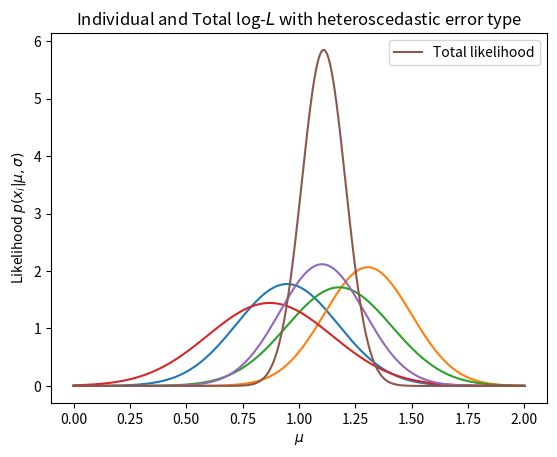
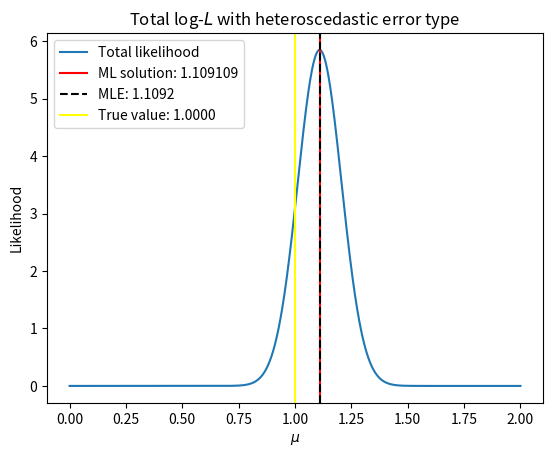
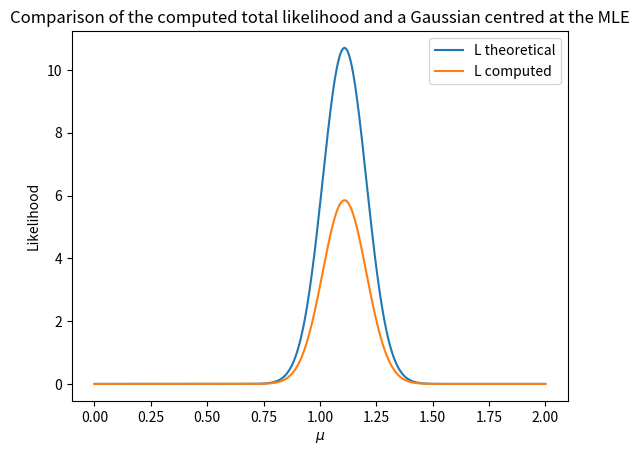

Write the Python code that produced these figures, in order.
from scipy.stats import norm
import numpy as np
from matplotlib import pyplot as plt

np.random.seed(42)

N = 5 # number of measurements
mu_true = 1  #true position
sigma = 0.2 # homoscedastic error

error_type = 'heteroscedastic'

if error_type == 'heteroscedastic':
    # Generate the errors in the case of heteroscedastic error
    mu_err = 0.2
    sigma_err = 0.05
    err_process = norm(loc = mu_err, scale = sigma_err)
    sigma = err_process.rvs(size=N)
else:
    sigma = np.array([sigma] * N)

# Assume the underlying process is Gaussian
gaussian_process = norm(loc = mu_true, scale = sigma)

# Generate fake measurements that would be otherwise generated by nature
measurement_data = gaussian_process.rvs(size=N)

# Assume a reasonable mu interval to test
mu_test = np.linspace(0,2,1000)
# Since we treat each measure as having a Gaussian distribution
# we ask for the PDF at each measurement point assuming each mu_test value
L = np.ones((N, mu_test.size))  # Matrix of ones
for imeas, single_measure in enumerate(measurement_data):
    for imu, single_mu in enumerate(mu_test):
        #L[imeas,imu] = norm.logpdf(single_measure,loc=single_mu,scale=sigma)
        L[imeas,imu] = norm.pdf(single_mu,loc=single_measure,scale=sigma[imeas]) #perché è così???

# Compute the total likelihood
#L_total = np.sum(L,0)
L_total = np.prod(L,0)

plt.figure()
# Plot each single likelihood        
for sample, l in enumerate(L):
    plt.plot(mu_test,l)
plt.plot(mu_test,L_total,label='Total likelihood')
plt.xlabel('$\mu$')
plt.ylabel('Likelihood $p(x_i|\mu,\sigma)$')
plt.legend()
plt.title(f'Individual and Total log-$L$ with {error_type} error type')
    

# Compute the MLE from getting the max of the L
IndMuMax = np.argmax(L_total)
MaxLikeSol = mu_test[np.argmax(L_total)]
# Compute the MLE from what expected from a homoscedastic Gaussian
MLE = np.average(measurement_data,axis=0,weights=1/(sigma**2))

plt.figure()
plt.plot(mu_test,L_total,label='Total likelihood')
plt.xlabel('$\mu$')
plt.ylabel('Likelihood')
plt.axvline(MaxLikeSol,c='red', label = f'ML solution: {MaxLikeSol:4f}')
plt.axvline(MLE,c='black',ls='--', label = f'MLE: {MLE:.4f}')
plt.axvline(mu_true,c='yellow', label = f'True value: {mu_true:.4f}')
plt.legend(loc='upper left')
plt.title(f'Total log-$L$ with {error_type} error type')

print(f'The maximum likelihood solution is:  {MaxLikeSol:4f}')
print(f'The maximum likelihood estimator is:  {MLE:.4f}')

Fischer = ((-np.diff(np.log(L_total),2)/(np.diff(mu_test)[0]**2))[IndMuMax])**-1
Covariance = np.sqrt(Fischer)

TheoreticalFisher = -(-np.sum(1/sigma**2))
TheoreticalCovariance = np.sqrt(TheoreticalFisher**-1)
print(f'The computed covariance is:  {Covariance:4f}')
print(f'The theoretical covariance is:  {TheoreticalCovariance:4f}')

plt.figure()
L_theoretical = norm.pdf(mu_test,loc = MLE, scale = TheoreticalCovariance)
plt.plot(mu_test,2.6*L_theoretical,label='L theoretical')
plt.plot(mu_test,L_total,label='L computed')
plt.xlabel('$\mu$')
plt.ylabel('Likelihood')
plt.legend()
plt.title('Comparison of the computed total likelihood and a Gaussian centred at the MLE')
# perché le due curve dovrebbero avere la stessa forma?
# perché le normalizzazioni non vanno bene? è probabilmente legato al numero di misure che si fanno?

